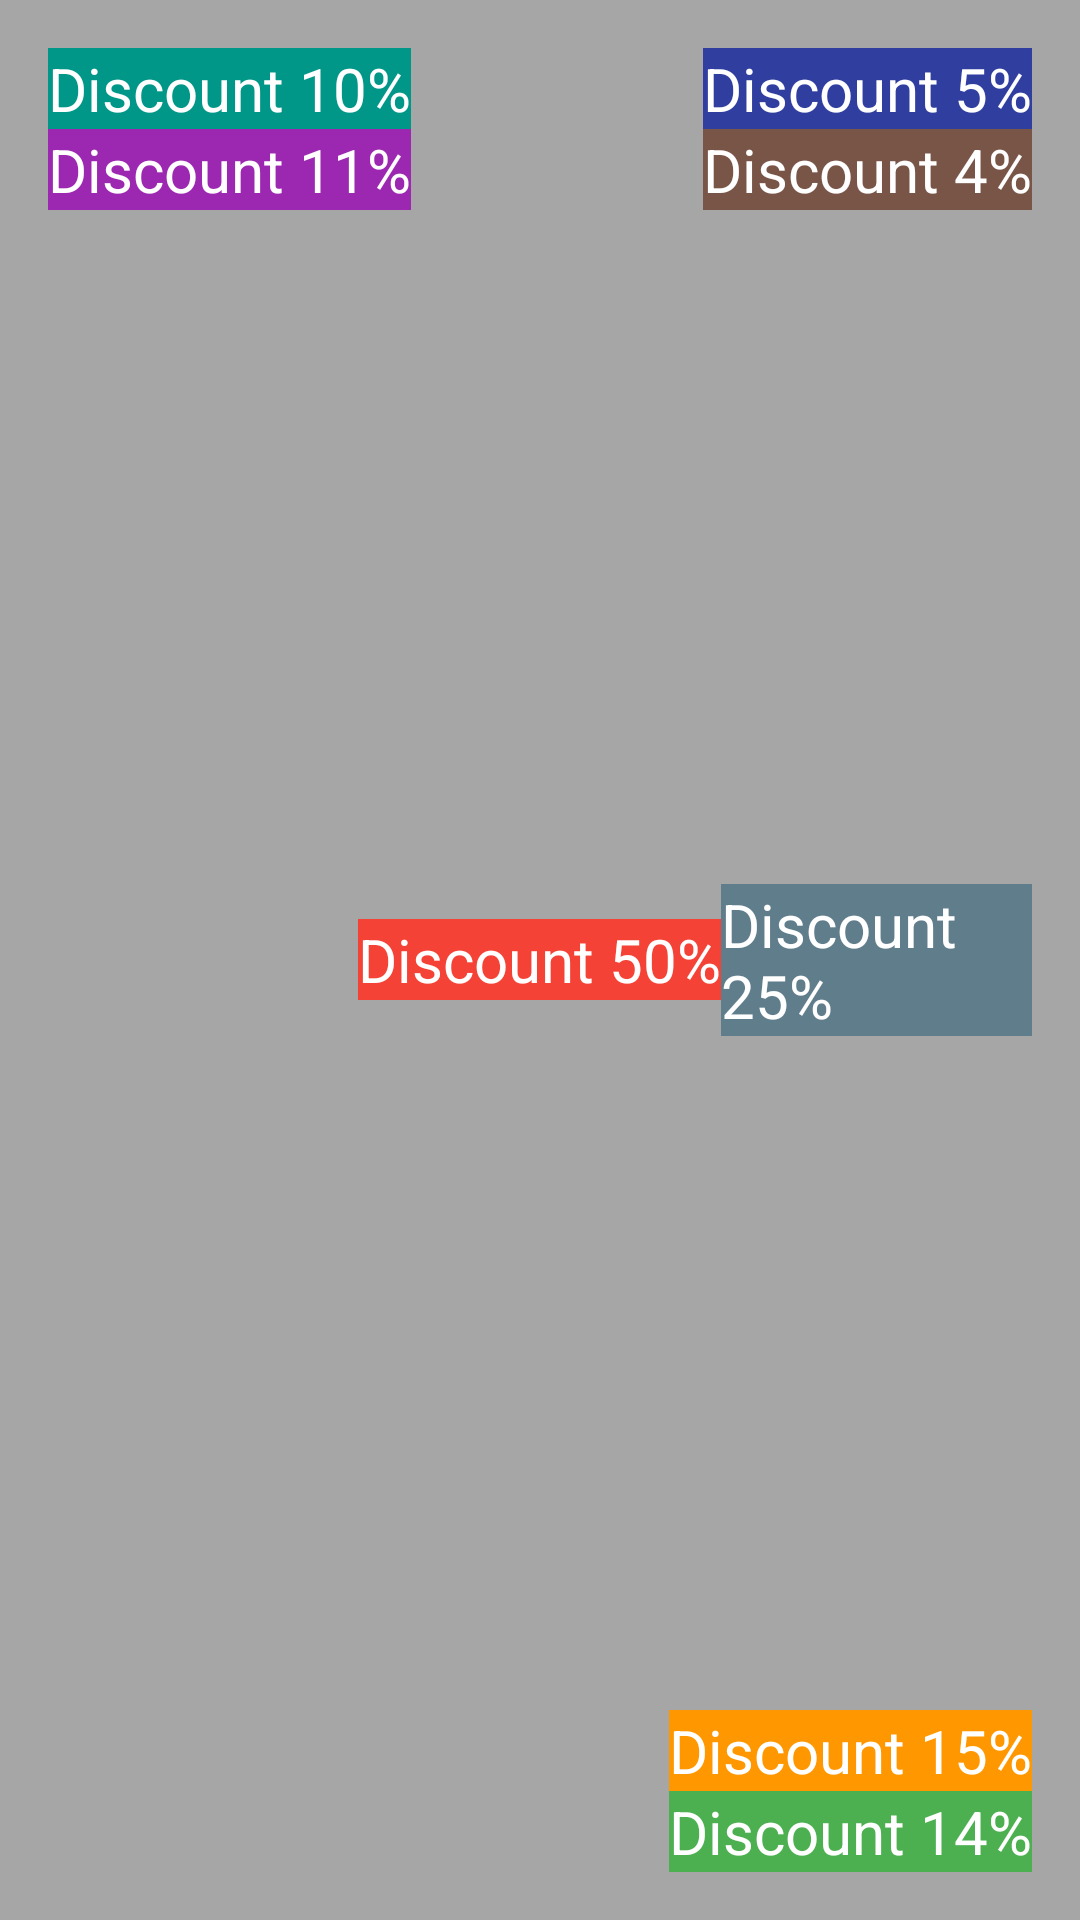

Write the Android layout XML for this screen, with the resource values it uses.
<!-- AndroidManifest.xml: application theme AppTheme -->
<!-- res/layout/activity_linear_layout.xml -->
<RelativeLayout xmlns:android="http://schemas.android.com/apk/res/android"
    android:layout_width="match_parent"
    android:layout_height="match_parent"
    android:background="#a7a6a6"
    android:padding="16dp">

    <TextView
        android:id="@+id/tvDiscount5Percent"
        android:layout_width="wrap_content"
        android:layout_height="wrap_content"
        android:layout_alignParentRight="true"
        android:background="#303F9F"
        android:text="Discount 5%"
        android:textColor="#ffffff"
        android:textSize="20sp" />

    <TextView
        android:id="@+id/tvDiscount15Percent"
        android:layout_width="wrap_content"
        android:layout_height="wrap_content"
        android:layout_above="@+id/tvDiscount14Percent"
        android:layout_alignParentRight="true"
        android:background="#FF9800"
        android:text="Discount 15%"
        android:textColor="#ffffff"
        android:textSize="20sp" />


    <TextView
        android:id="@+id/tvDiscount4Percent"
        android:layout_width="wrap_content"
        android:layout_height="wrap_content"
        android:layout_alignParentRight="true"
        android:layout_below="@id/tvDiscount5Percent"
        android:background="#795548"
        android:text="Discount 4%"
        android:textColor="#ffffff"
        android:textSize="20sp" />

    <TextView
        android:id="@+id/tvDiscount25Percent"
        android:layout_width="wrap_content"
        android:layout_height="wrap_content"
        android:layout_centerVertical="true"
        android:layout_toRightOf="@id/tvDiscount50Percent"
        android:background="#607D8B"
        android:text="Discount 25%"
        android:textColor="#ffffff"
        android:textSize="20sp" />


    <TextView
        android:id="@+id/tvDiscount10Percent"
        android:layout_width="wrap_content"
        android:layout_height="wrap_content"
        android:background="#009688"
        android:text="Discount 10%"
        android:textColor="#ffffff"
        android:textSize="20sp" />

    <TextView
        android:id="@+id/tvDiscount11Percent"
        android:layout_width="wrap_content"
        android:layout_height="wrap_content"
        android:layout_below="@id/tvDiscount10Percent"
        android:background="#9C27B0"
        android:text="Discount 11%"
        android:textColor="#ffffff"
        android:textSize="20sp" />

    <TextView
        android:id="@+id/tvDiscount14Percent"
        android:layout_width="wrap_content"
        android:layout_height="wrap_content"
        android:layout_alignParentBottom="true"
        android:layout_alignParentEnd="true"
        android:background="#4CAF50"
        android:text="Discount 14%"
        android:textColor="#ffffff"
        android:textSize="20sp" />

    <TextView
        android:id="@+id/tvDiscount50Percent"
        android:layout_width="wrap_content"
        android:layout_height="wrap_content"
        android:layout_centerInParent="true"
        android:background="#F44336"
        android:text="Discount 50%"
        android:textColor="#ffffff"
        android:textSize="20sp" />

</RelativeLayout>
<!-- resources referenced by this layout -->
<resources>
  <style name="AppTheme" parent="Theme.AppCompat.Light.NoActionBar">
          
          <item name="colorPrimary">@color/colorPrimary</item>
          <item name="colorPrimaryDark">@color/colorPrimaryDark</item>
          <item name="colorAccent">@color/colorAccent</item>
      </style>
  <!-- not gathered from this repository: default colours our renderer supplied (Android Studio template values) -->
  <color name="colorPrimary">#FF6200EE</color>
  <color name="colorPrimaryDark">#FF3700B3</color>
  <color name="colorAccent">#FF03DAC5</color>
</resources>
